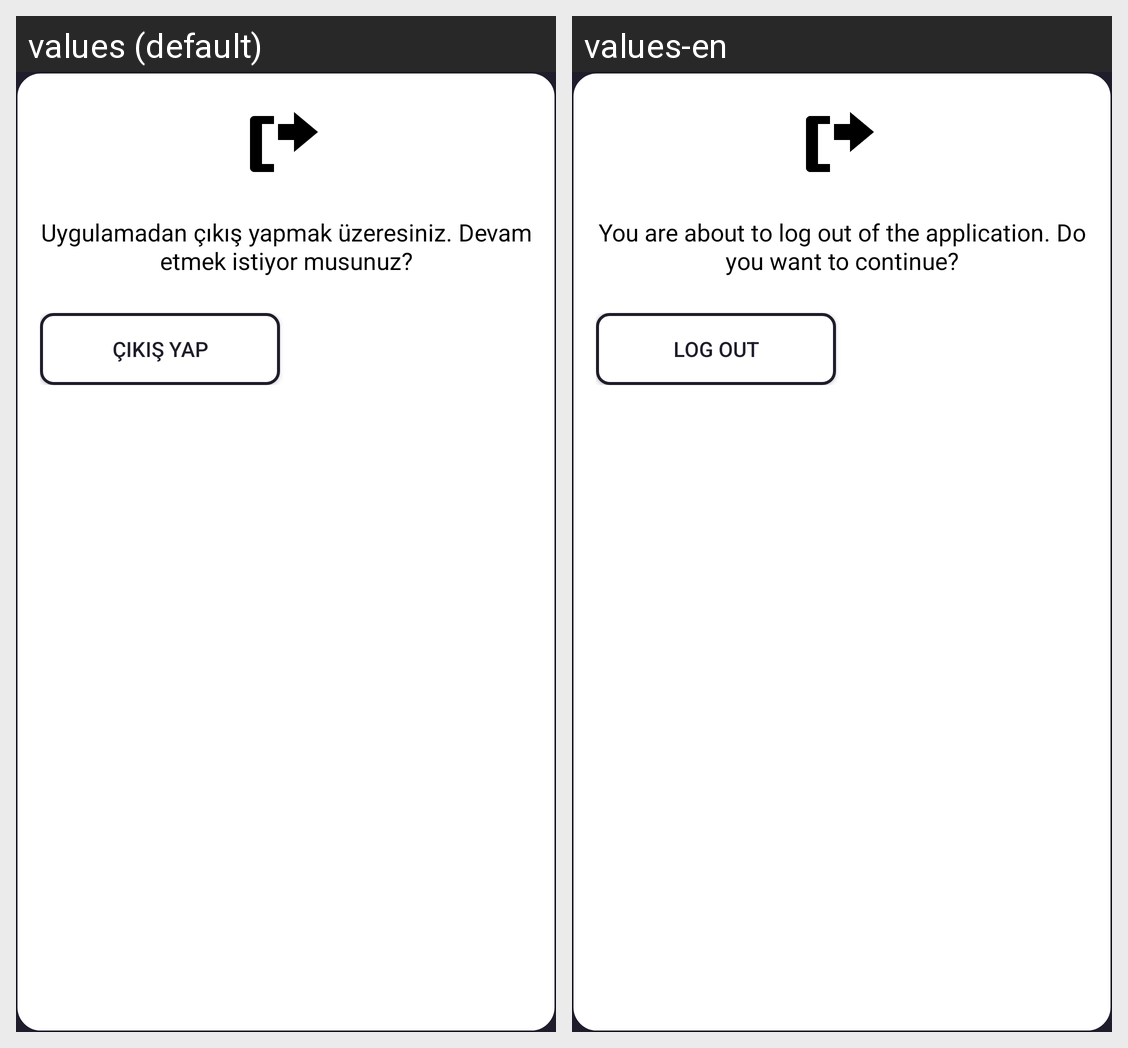

The same Android screen rendered under two of its app's locales, left to right. List the strings drawn on it with the default value and each locale's translation.
Android screen res/layout/dialog_logout.xml rendered under 2 locales, left to right: values (default), values-en. Device: Nexus 5 (rendered at 1080×1920; each locale shown at half size, 540×960, under a caption strip naming it); theme Theme.MoviesAppKotlin.
Strings drawn on this screen, with the default value and each locale's value (text and hints the layout hard-codes, and strings that could not be matched under every locale, appear in the picture but are not listed):

logout_confirmation
  values: Uygulamadan çıkış yapmak üzeresiniz. Devam etmek istiyor musunuz?
  values-en: You are about to log out of the application. Do you want to continue?

logout_confirm
  values: Çıkış Yap
  values-en: Log Out
